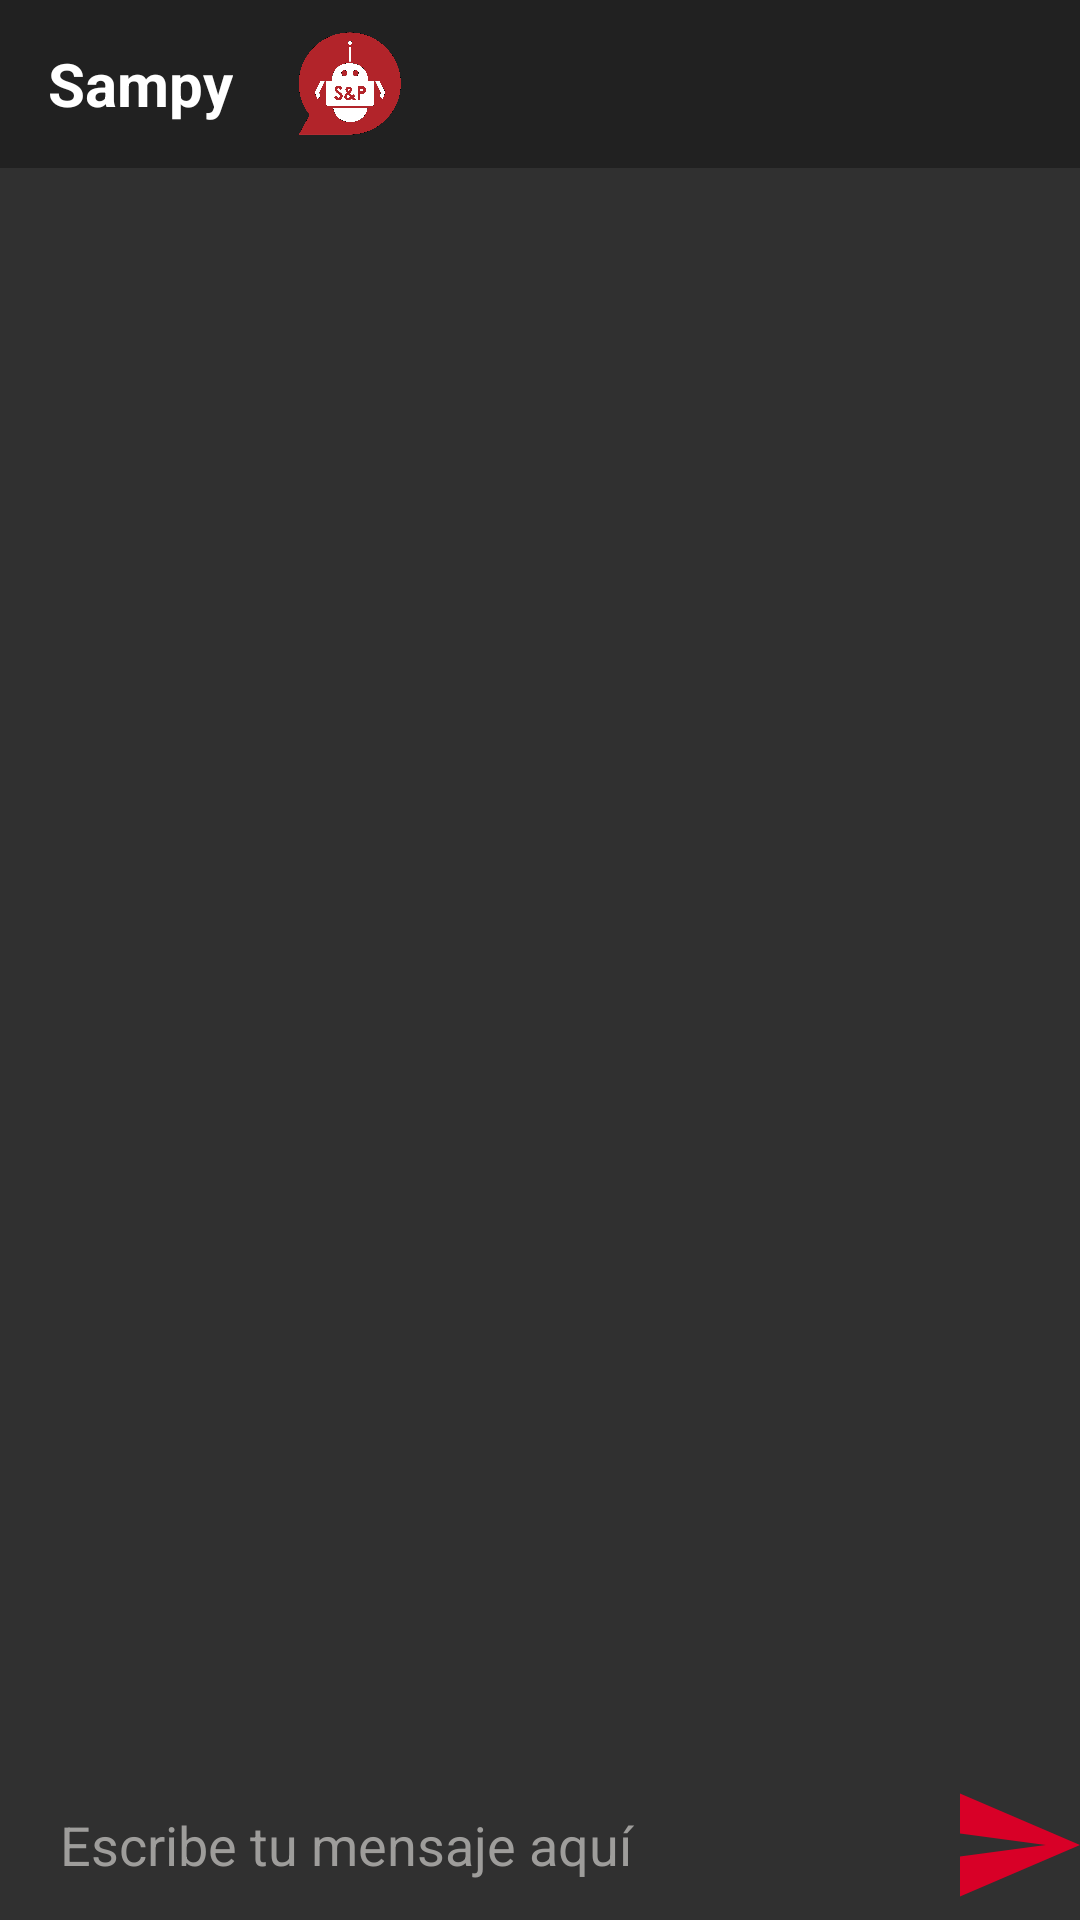

Layout XML and referenced resources for this Android screen:
<!-- AndroidManifest.xml: activity theme Theme.AppCompat.NoActionBar -->
<!-- res/layout/activity_main.xml -->
<?xml version="1.0" encoding="utf-8"?>
<RelativeLayout xmlns:android="http://schemas.android.com/apk/res/android"
    xmlns:app="http://schemas.android.com/apk/res-auto"
    xmlns:tools="http://schemas.android.com/tools"
    android:layout_width="match_parent"
    android:layout_height="match_parent"
    tools:context="com.example.israel.myapplication.View.MainActivity">

    <android.support.v7.widget.Toolbar
        android:id="@+id/toolbar"
        android:layout_width="match_parent"
        android:layout_height="?attr/actionBarSize"
        android:background="?attr/colorPrimary">

        <TextView
            android:layout_width="wrap_content"
            android:layout_height="wrap_content"
            android:layout_marginLeft="15dp"
            android:text="@string/app_name"
            android:textColor="@android:color/white"
            android:textSize="20dp"
            android:textStyle="bold" />

        <ImageView
            android:layout_width="50dp"
            android:layout_height="35dp"
            android:layout_marginLeft="15dp"
            android:src="@drawable/bot" />
    </android.support.v7.widget.Toolbar>

    <android.support.v7.widget.RecyclerView
        android:id="@+id/recycler_View"
        android:layout_width="match_parent"
        android:layout_height="match_parent"
        android:layout_above="@+id/bar"
        android:layout_below="@+id/toolbar" />

    <RelativeLayout
        android:id="@+id/bar"
        android:layout_width="match_parent"
        android:layout_height="50dp"
        android:layout_alignParentBottom="true"
        android:gravity="center_vertical">

        <EditText
            android:id="@+id/et_msg_content"
            android:layout_width="match_parent"
            android:layout_height="40dp"
            android:layout_marginLeft="10dp"
            android:layout_marginRight="50dp"
            android:background="@drawable/input_msg"
            android:hint="@string/hintWriteHere"
            android:paddingLeft="10dp"
            android:textColor="@color/colorPrimary"
            android:textColorHint="#9e9d9b" />

        <ImageButton
            android:id="@+id/btn_chat_send"
            android:layout_width="40dp"
            android:layout_height="40dp"
            android:layout_alignParentRight="true"
            android:background="@drawable/ic_send_button" />
    </RelativeLayout>

</RelativeLayout>
<!-- resources referenced by this layout -->
<resources>
  <color name="colorPrimary">#160102</color>
  <!-- drawable bot: png bitmap (drawable, 134781 bytes) -->
  <!-- drawable ic_send_button (drawable) -->
  <vector android:height="24dp" android:viewportHeight="535.5"
      android:viewportWidth="535.5" android:width="24dp" xmlns:android="http://schemas.android.com/apk/res/android">
      <path android:fillColor="#D80027" android:pathData="M0,497.25l535.5,-229.5l-535.5,-229.5l0,178.5l382.5,51l-382.5,51z"/>
  </vector>
  <!-- drawable input_msg (drawable) -->
  <?xml version="1.0" encoding="utf-8"?>
  <selector xmlns:android="http://schemas.android.com/apk/res/android">
      <item android:drawable="@drawable/input_focus" android:state_checked="true"/>
      <item android:drawable="@drawable/input_focus" android:state_checkable="true"/>
      <item android:drawable="@drawable/input_focus" android:state_focused="true"/>
      <item android:drawable="@drawable/input_focus" android:state_selected="true"/>
      <item android:drawable="@drawable/input_normal"/>
  </selector>
  <string name="app_name">Sampy</string>
  <string name="hintWriteHere">Escribe tu mensaje aquí </string>
  <!-- drawable input_focus (drawable) -->
  <?xml version="1.0" encoding="utf-8"?>
  <shape xmlns:android="http://schemas.android.com/apk/res/android"
      android:shape="rectangle"
      >
      <corners android:radius="3dp"/>
      <stroke android:color="#f70808"
          android:width="1dp"/>
      <solid android:color="#FFFFFF"/>
  </shape>
</resources>
